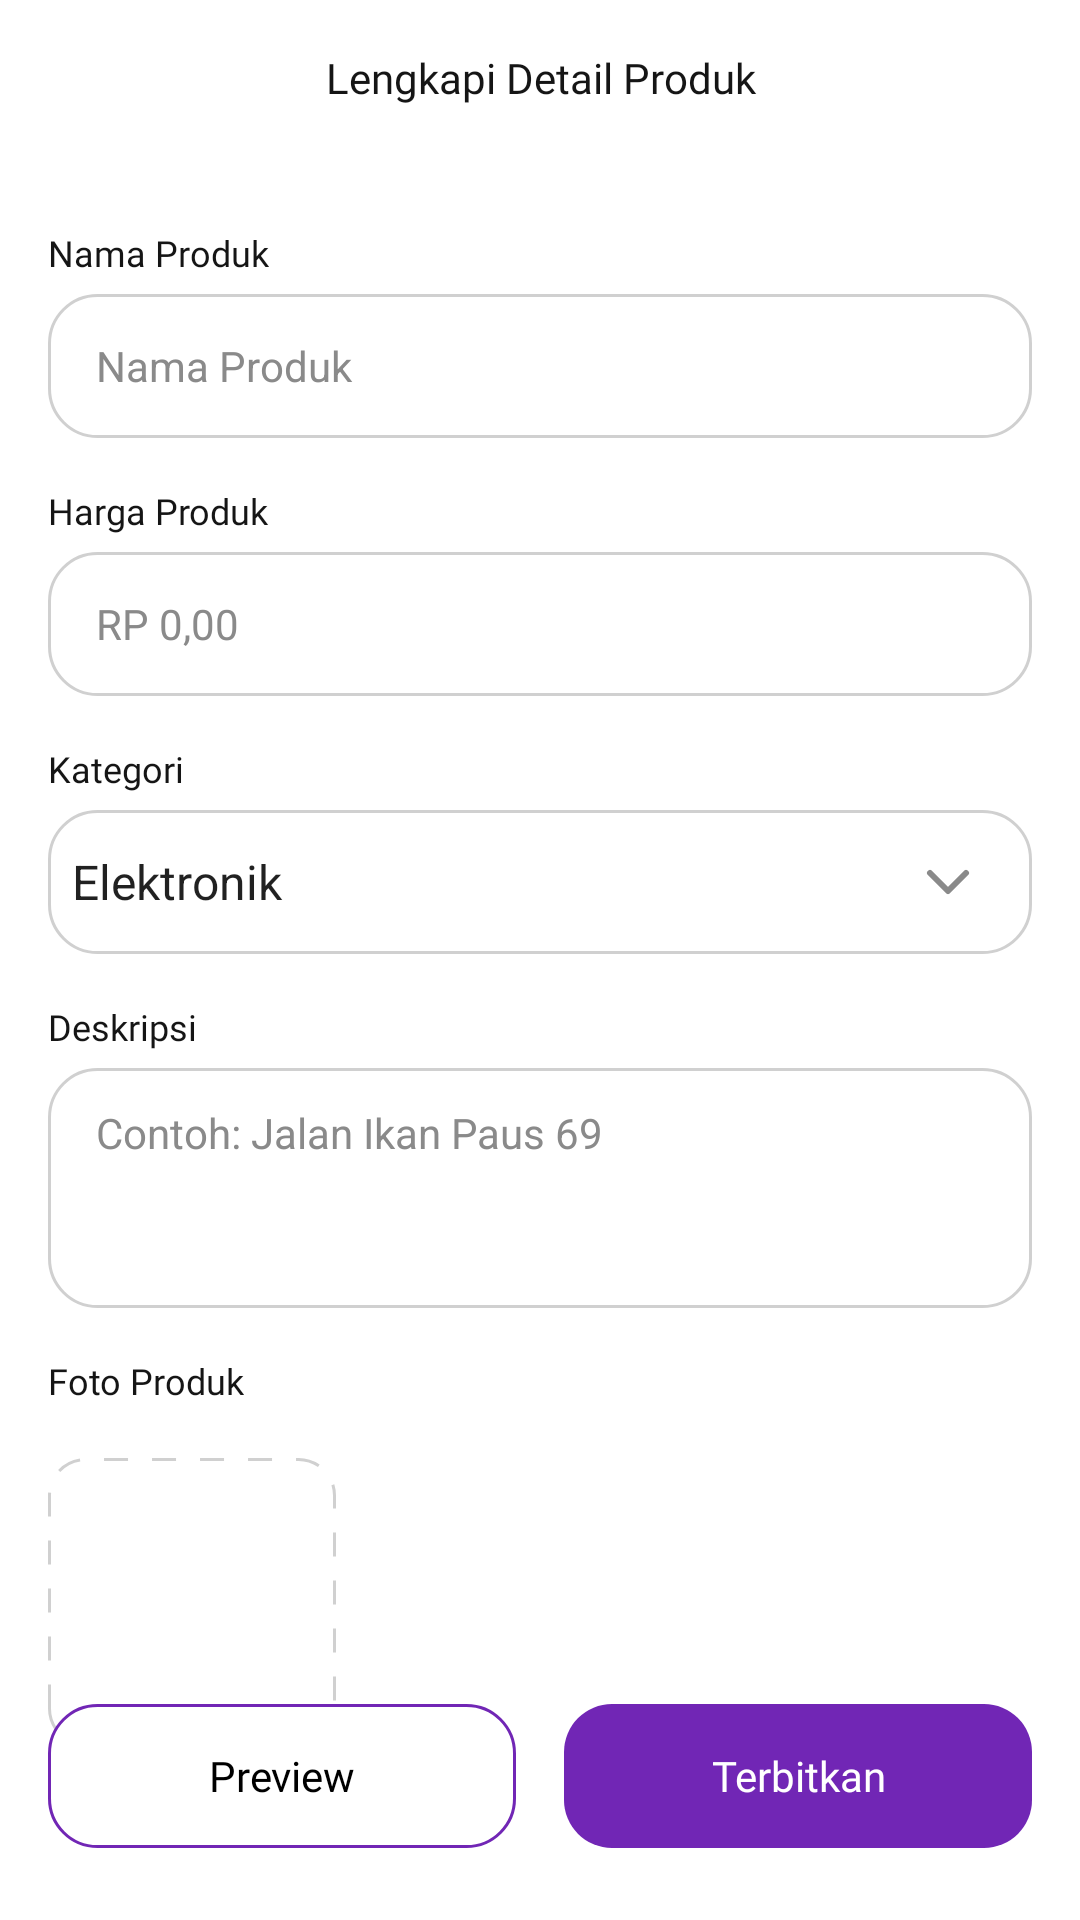

Here is an Android app screen rendered from its layout file. Give the layout XML and the strings, colors and styles it references.
<!-- AndroidManifest.xml: application theme Theme.SecondHand -->
<!-- res/layout/fragment_detail_produk.xml -->
<?xml version="1.0" encoding="utf-8"?>
<androidx.constraintlayout.widget.ConstraintLayout xmlns:android="http://schemas.android.com/apk/res/android"
    android:layout_width="match_parent"
    android:layout_height="match_parent"
    xmlns:app="http://schemas.android.com/apk/res-auto">

    <ImageView
        android:id="@+id/back_btn"
        app:layout_constraintStart_toStartOf="parent"
        app:layout_constraintTop_toTopOf="parent"
        android:layout_width="24dp"
        android:layout_height="24dp"
        android:layout_marginTop="14dp"
        android:layout_marginLeft="16dp"
        android:layout_marginRight="16dp"
        android:layout_marginBottom="14dp"
        android:src="@drawable/ic_fi_arrow_left"/>

    <TextView
        android:id="@+id/detailProduk_tv"
        app:layout_constraintStart_toStartOf="parent"
        app:layout_constraintTop_toTopOf="parent"
        app:layout_constraintEnd_toEndOf="parent"
        android:layout_width="248dp"
        android:layout_height="20dp"
        android:layout_marginTop="16dp"
        android:layout_marginBottom="16dp"
        android:layout_gravity="center"
        android:fontFamily="@font/poppins_medium"
        android:gravity="center"
        android:text="Lengkapi Detail Produk"
        android:textColor="@color/NEUTRAL05"
        android:textSize="14sp"
        android:lineSpacingExtra="-1sp"/>

    <TextView
        android:id="@+id/namaProduk_tv"
        app:layout_constraintStart_toStartOf="parent"
        app:layout_constraintTop_toBottomOf="@id/back_btn"
        android:layout_width="wrap_content"
        android:layout_height="18dp"
        android:layout_marginTop="38dp"
        android:layout_marginLeft="16dp"
        android:gravity="top"
        android:text="Nama Produk"
        android:textColor="@color/NEUTRAL05"
        android:textSize="12sp"
        android:fontFamily="@font/poppins_reguler"
        />

    <EditText
        android:id="@+id/namaProduk_et"
        app:layout_constraintStart_toStartOf="@id/namaProduk_tv"
        app:layout_constraintTop_toBottomOf="@id/namaProduk_tv"
        android:layout_width="match_parent"
        android:layout_height="48dp"
        android:layout_marginTop="4dp"
        android:layout_marginRight="16dp"
        android:layout_marginLeft="16dp"
        android:paddingLeft="16dp"
        android:textSize="14dp"
        android:textColorHint="@color/NEUTRAL03"
        android:background="@drawable/rounded_field_stroke"
        android:hint="Nama Produk"/>

    <TextView
        android:id="@+id/hargaProduk_tv"
        app:layout_constraintStart_toStartOf="parent"
        app:layout_constraintTop_toBottomOf="@id/namaProduk_et"
        android:layout_width="wrap_content"
        android:layout_height="18dp"
        android:layout_marginTop="16dp"
        android:layout_marginLeft="16dp"
        android:gravity="top"
        android:text="Harga Produk"
        android:textColor="@color/NEUTRAL05"
        android:textSize="12sp"
        android:fontFamily="@font/poppins_reguler"
        />

    <EditText
        android:id="@+id/hargaProduk_et"
        app:layout_constraintStart_toStartOf="@id/hargaProduk_tv"
        app:layout_constraintTop_toBottomOf="@id/hargaProduk_tv"
        android:layout_width="match_parent"
        android:layout_height="48dp"
        android:layout_marginTop="4dp"
        android:layout_marginRight="16dp"
        android:layout_marginLeft="16dp"
        android:paddingLeft="16dp"
        android:textSize="14dp"
        android:textColorHint="@color/NEUTRAL03"
        android:background="@drawable/rounded_field_stroke"
        android:hint="RP 0,00"/>

    <TextView
        android:id="@+id/kategori_tv"
        android:layout_width="wrap_content"
        android:layout_height="18dp"
        android:layout_marginLeft="16dp"
        android:layout_marginTop="16dp"
        android:fontFamily="@font/poppins_reguler"
        android:gravity="top"
        android:text="Kategori"
        android:textColor="@color/NEUTRAL05"
        android:textSize="12sp"
        app:layout_constraintStart_toStartOf="parent"
        app:layout_constraintTop_toBottomOf="@id/hargaProduk_et" />

    <Spinner
        android:id="@+id/kategori_spinner"
        android:layout_width="match_parent"
        app:layout_constraintStart_toStartOf="@id/kategori_tv"
        app:layout_constraintTop_toBottomOf="@id/kategori_tv"
        android:layout_height="48dp"
        android:layout_marginTop="4dp"
        android:layout_marginRight="16dp"
        android:layout_marginLeft="16dp"
        android:background="@drawable/style_spinner"
        android:popupBackground="@drawable/rounded_field_solid"
        android:spinnerMode="dropdown"
        android:entries="@array/category_array"/>

    <TextView
        android:id="@+id/deskripsi_tv"
        android:layout_width="wrap_content"
        android:layout_height="18dp"
        android:layout_marginLeft="16dp"
        android:layout_marginTop="16dp"
        android:fontFamily="@font/poppins_reguler"
        android:gravity="top"
        android:text="Deskripsi"
        android:textColor="@color/NEUTRAL05"
        android:textSize="12sp"
        app:layout_constraintStart_toStartOf="parent"
        app:layout_constraintTop_toBottomOf="@id/kategori_spinner" />

    <EditText
        android:id="@+id/deskripsi_et"
        app:layout_constraintStart_toStartOf="parent"
        app:layout_constraintTop_toBottomOf="@id/deskripsi_tv"
        android:gravity="top|left"
        android:layout_width="match_parent"
        android:layout_height="80dp"
        android:layout_marginTop="4dp"
        android:layout_marginRight="16dp"
        android:layout_marginLeft="16dp"
        android:paddingLeft="16dp"
        android:paddingTop="12dp"
        android:textSize="14dp"
        android:textColorHint="@color/NEUTRAL03"
        android:background="@drawable/rounded_field_stroke"
        android:hint="Contoh: Jalan Ikan Paus 69"/>

    <TextView
        android:id="@+id/foto_produk_tv"
        android:layout_width="wrap_content"
        android:layout_height="18dp"
        android:layout_marginLeft="16dp"
        android:layout_marginTop="16dp"
        android:fontFamily="@font/poppins_reguler"
        android:gravity="top"
        android:text="Foto Produk"
        android:textColor="@color/NEUTRAL05"
        android:textSize="12sp"
        app:layout_constraintStart_toStartOf="parent"
        app:layout_constraintTop_toBottomOf="@id/deskripsi_et" />

    <ImageView
        android:id="@+id/foto"
        android:layout_width="96dp"
        android:layout_height="96dp"
        app:layout_constraintStart_toStartOf="parent"
        app:layout_constraintTop_toBottomOf="@id/foto_produk_tv"
        android:layout_marginLeft="16dp"
        android:layout_marginTop="16dp"
        android:background="@drawable/rounded_field_stroke_dash"
        android:src="@drawable/ic_fi_plus"
        android:padding="36dp"/>

    <TextView
        android:id="@+id/btn_preview"
        android:layout_width="156dp"
        android:layout_height="48dp"
        android:gravity="center"
        app:layout_constraintStart_toStartOf="parent"
        app:layout_constraintBottom_toBottomOf="parent"
        android:layout_marginLeft="16dp"
        android:layout_marginBottom="24dp"
        android:background="@drawable/btn_secondary_normal_default"
        android:text="Preview"
        android:textColor="@color/black"
        android:textAllCaps="false"
        android:fontFamily="@font/poppins_medium"
        android:textSize="14dp"/>

    <TextView
        android:id="@+id/btn_terbitkan"
        android:layout_width="156dp"
        android:layout_height="48dp"
        android:gravity="center"
        app:layout_constraintEnd_toEndOf="parent"
        app:layout_constraintBottom_toBottomOf="parent"
        android:layout_marginRight="16dp"
        android:layout_marginBottom="24dp"
        android:background="@drawable/btn_primary_normal_default"
        android:text="Terbitkan"
        android:textColor="@color/NEUTRAL01"
        android:textAllCaps="false"
        android:fontFamily="@font/poppins_medium"
        android:textSize="14dp"/>

</androidx.constraintlayout.widget.ConstraintLayout>
<!-- resources referenced by this layout -->
<resources>
  <color name="NEUTRAL01">#FFFFFFFF</color>
  <color name="NEUTRAL03">#8A8A8A</color>
  <color name="NEUTRAL05">#151515</color>
  <color name="black">#FF000000</color>
  <!-- drawable btn_primary_normal_default (drawable) -->
  <shape xmlns:android="http://schemas.android.com/apk/res/android">
      <solid
          android:width="1dp"
          android:color="@color/PURPLE04" />
      <corners android:radius="16dp"/>
  
  </shape>
  <!-- drawable btn_secondary_normal_default (drawable) -->
  <shape xmlns:android="http://schemas.android.com/apk/res/android">
      <solid
          android:width="1dp"
          android:color="@color/NEUTRAL01" />
      <stroke
          android:width="1dp"
          android:color="@color/PURPLE04" />
      <corners android:radius="16dp"/>
  </shape>
  <!-- drawable rounded_field_solid (drawable) -->
  <?xml version="1.0" encoding="utf-8"?>
  <shape xmlns:android="http://schemas.android.com/apk/res/android">
      <solid
          android:width="1dp"
          android:color="@color/NEUTRAL01" />
      <stroke
          android:width="1dp"
          android:color="@color/NEUTRAL02" />
      <corners android:radius="16dp"/>
  
  </shape>
  <!-- drawable rounded_field_stroke (drawable) -->
  <?xml version="1.0" encoding="utf-8"?>
  <shape xmlns:android="http://schemas.android.com/apk/res/android">
      <stroke
          android:width="1dp"
          android:color="@color/NEUTRAL02" />
      <corners android:radius="16dp"/>
  
  </shape>
  <!-- drawable rounded_field_stroke_dash (drawable) -->
  <?xml version="1.0" encoding="utf-8"?>
  <shape xmlns:android="http://schemas.android.com/apk/res/android">
      <stroke
          android:width="1dp"
          android:color="@color/NEUTRAL02"
          android:dashGap="8dp"
          android:dashWidth="8dp"/>
      <corners android:radius="12dp"/>
  
  </shape>
  <!-- drawable style_spinner (drawable) -->
  <selector xmlns:android="http://schemas.android.com/apk/res/android">
      <item>
          <layer-list>
              <item>
                  <shape>
                      <stroke
                          android:width="1dp"
                          android:color="@color/NEUTRAL02" />
                      <corners android:radius="16dp"/>
                  </shape>
              </item>
              <item
                  android:drawable="@drawable/ic_fi_chevron_down"
                  android:gravity="center|end"
                  android:right="16dp"/>
          </layer-list>
  
      </item>
  
  </selector>
  <style name="Theme.SecondHand" parent="Theme.MaterialComponents.DayNight.DarkActionBar">
          
          <item name="colorPrimary">@color/purple_500</item>
          <item name="colorPrimaryVariant">@color/purple_700</item>
          <item name="colorOnPrimary">@color/white</item>
          
          <item name="colorSecondary">@color/teal_200</item>
          <item name="colorSecondaryVariant">@color/teal_700</item>
          <item name="colorOnSecondary">@color/black</item>
          
          <item name="android:statusBarColor" tools:targetApi="l">?attr/colorPrimaryVariant</item>
          
          <item name="windowActionBar">false</item>
          <item name="windowNoTitle">true</item>
      </style>
  <color name="PURPLE04">#7126B5</color>
  <color name="NEUTRAL02">#D0D0D0</color>
  <!-- drawable ic_fi_chevron_down (drawable) -->
  <vector xmlns:android="http://schemas.android.com/apk/res/android"
      android:width="24dp"
      android:height="24dp"
      android:viewportWidth="24"
      android:viewportHeight="24">
    <path
        android:pathData="M6,9L12,15L18,9"
        android:strokeLineJoin="round"
        android:strokeWidth="2"
        android:fillColor="#00000000"
        android:strokeColor="#8A8A8A"
        android:strokeLineCap="round"/>
  </vector>
  <color name="purple_500">#FF6200EE</color>
  <color name="purple_700">#FF3700B3</color>
  <color name="white">#FFFFFFFF</color>
  <color name="teal_200">#FF03DAC5</color>
  <color name="teal_700">#FF018786</color>
</resources>
